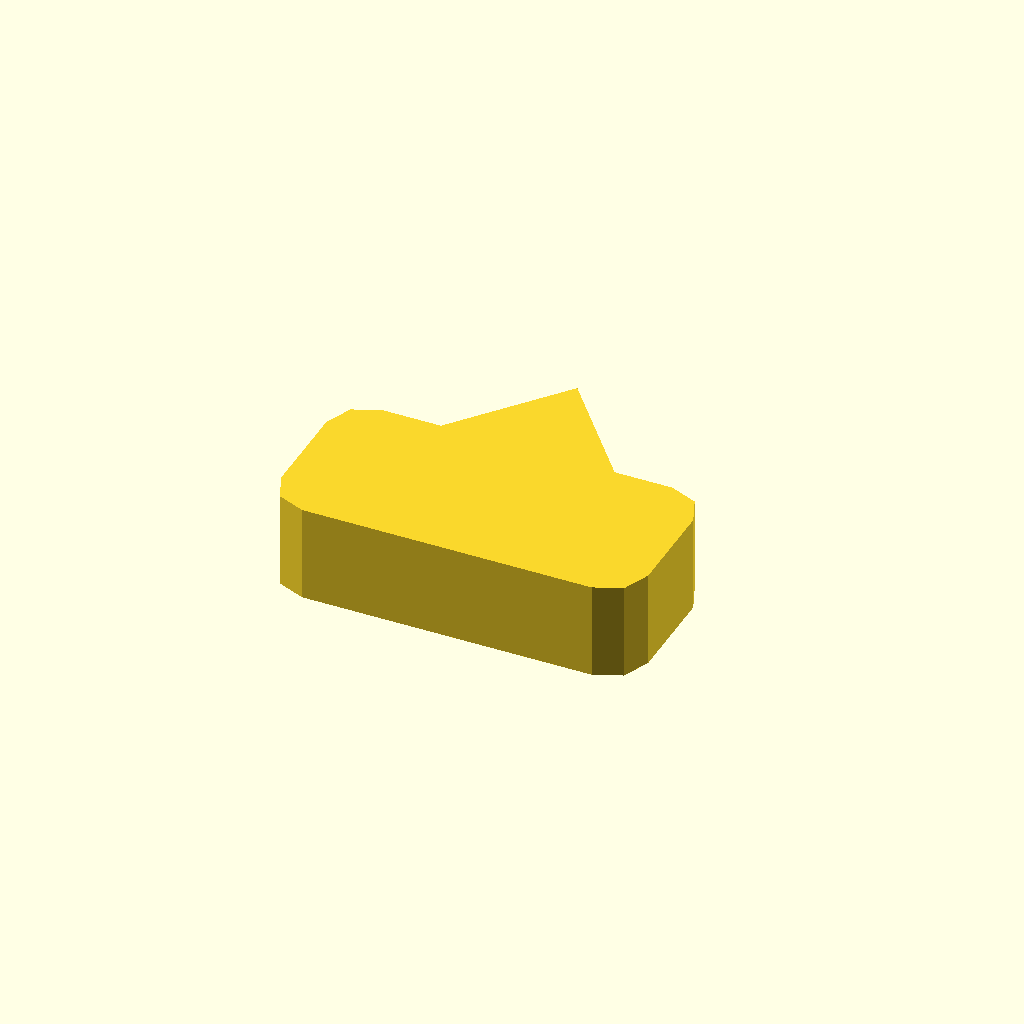
Cell 1 — every parameter at its default value.
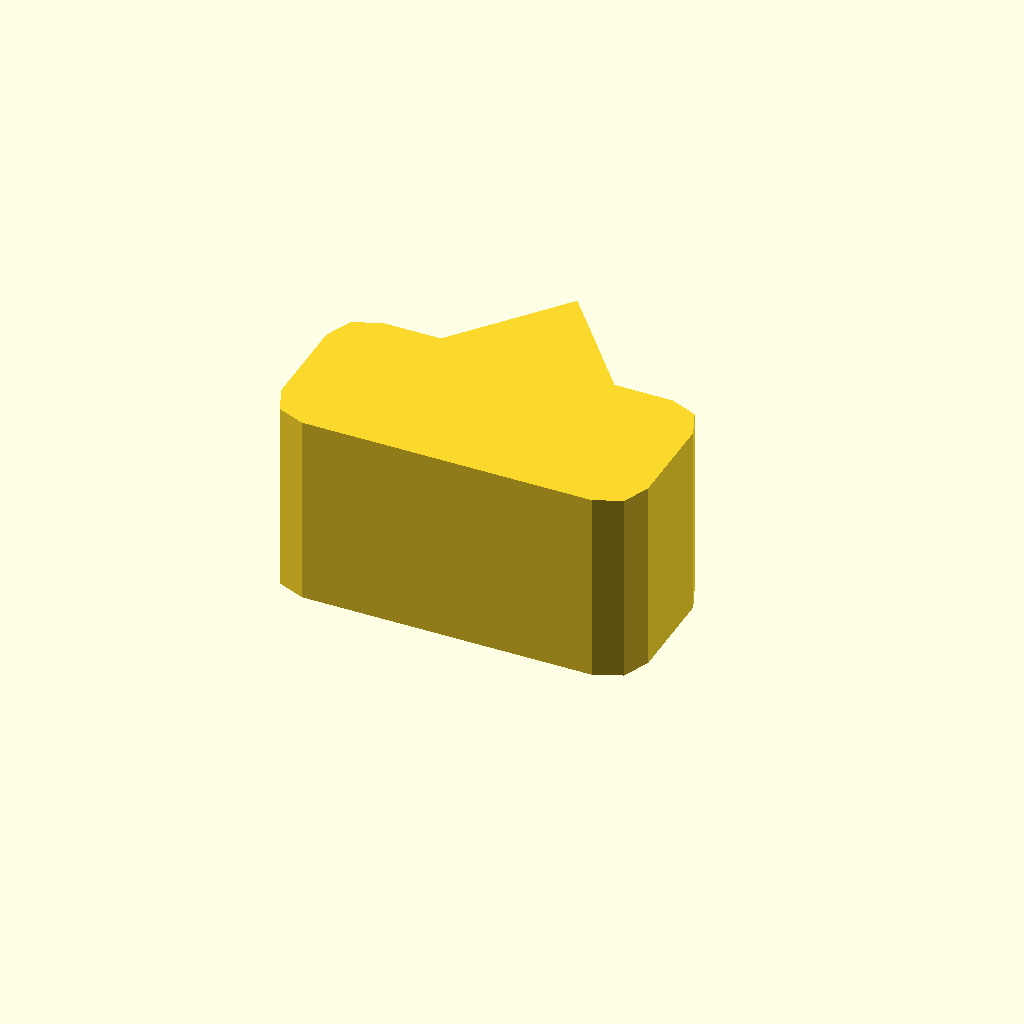
Cell 2: the same model with profile_height = 20.
One fixed orthographic camera (rotation 55°, 0°, 25°; colour scheme Cornfield) for every cell.
OpenSCAD source file optional_data/data/sketch1/pawls/part_0018.scad:
$fn = 32;

// ----------------------------------------------------------------------
// Ratchet pawl: 38 x 18 mm body, beak 11 mm сверху
// ----------------------------------------------------------------------

// --- parameters (mm) ---
profile_height = 10;      // extrusion height
profile_points = 15;      // points of the closed outline

profile = [[0, 4], [1.172, 1.172], [4, 0], [34, 0], [36.828, 1.172], [38, 4], [38, 14], [36.828, 16.828], [34, 18], [28, 18], [19, 29], [10, 18], [4, 18], [1.172, 16.828], [0, 14]];  // single closed polygon, 15 points, counter clockwise

// --- the one profile operation ---
linear_extrude(height = profile_height) polygon(points = profile);
Parameter table extracted from the source (name, type, default, range or options):
profile_height: number, default 10
profile_points: number, default 15
